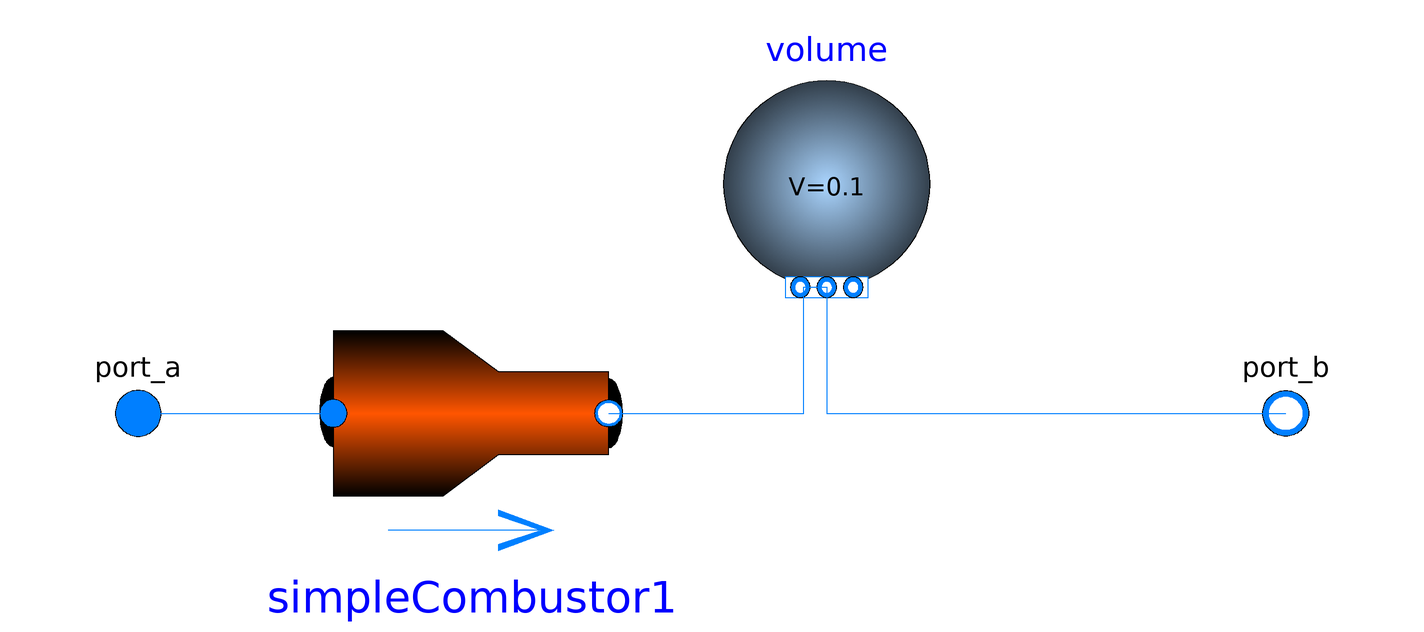

The component connection diagram of the Modelica model below, drawn from its own Placement and Line annotations.

model simpleVolCombustor0 "simple combustor with fixed volume"
    extends Modelica.Fluid.Interfaces.PartialTwoPort(allowFlowReversal = false);
    FluidReaction.simpleCombustor simpleCombustor1(redeclare package Medium = Medium) annotation(
      Placement(visible = true, transformation(origin = {-42, -1.11022e-15}, extent = {{-24, -24}, {24, 24}}, rotation = 0)));
    Modelica.Fluid.Vessels.ClosedVolume volume(redeclare package Medium = Medium, T_start = 298.15, V = 0.1, X_start = {0, 1.0, 0.0}, nPorts = 2, use_portsData = false) annotation(
      Placement(visible = true, transformation(origin = {20, 40}, extent = {{-18, -18}, {18, 18}}, rotation = 0)));
  equation
    connect(simpleCombustor1.port_b, volume.ports[1]) annotation(
      Line(points = {{-18, 0}, {16, 0}, {16, 22}, {20, 22}}, color = {0, 127, 255}));
    connect(volume.ports[2], port_b) annotation(
      Line(points = {{20, 22}, {20, 0}, {100, 0}}, color = {0, 127, 255}));
    connect(port_a, simpleCombustor1.port_a) annotation(
      Line(points = {{-100, 0}, {-66, 0}}, color = {0, 127, 255}));
    annotation(
      Diagram,
      Icon(graphics = {Polygon(fillColor = {255, 255, 0}, fillPattern = FillPattern.HorizontalCylinder, points = {{-100, -60}, {-20, -60}, {20, -30}, {100, -30}, {100, 30}, {20, 30}, {-20, 60}, {-100, 60}, {-100, -60}, {-100, -60}})}, coordinateSystem(initialScale = 0.1)));
  end simpleVolCombustor0;